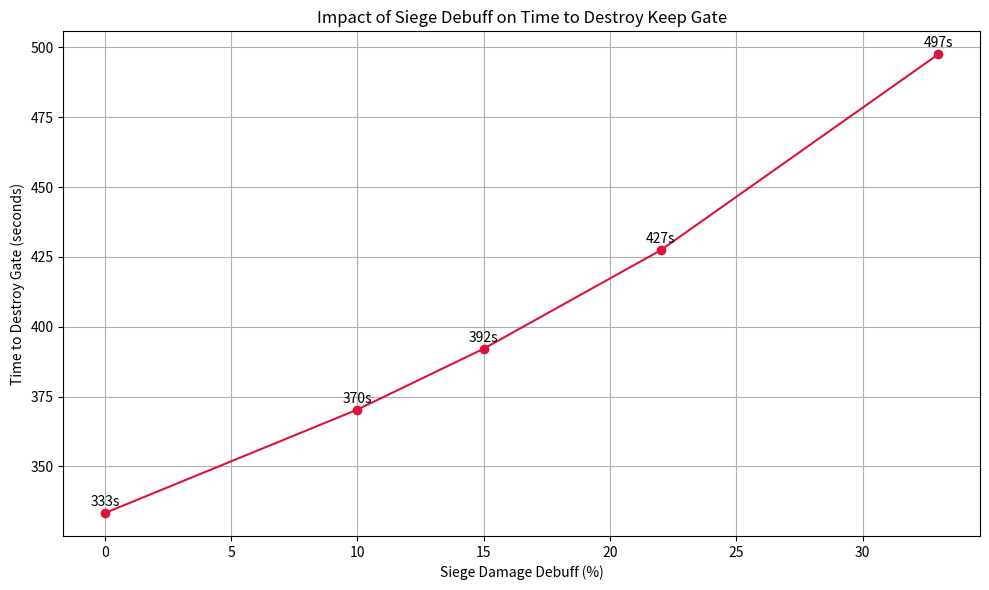

Generate this figure with matplotlib:
# Re-import necessary libraries after code execution state reset
import matplotlib.pyplot as plt

# Parameters
base_gate_health = 100  # Assume gate has 100% health
damage_per_swing = 3    # 3% per swing with no debuff
swing_interval = 10     # seconds per swing

# Debuff percentages to evaluate
debuff_percentages = [0, 10, 15, 22, 33]

# Calculate time to take down the keep gate for each debuff
def time_to_take_gate(debuff_percent):
    effective_damage = damage_per_swing * (1 - debuff_percent / 100)
    swings_needed = base_gate_health / effective_damage
    return swings_needed * swing_interval

# Compute time for each debuff level
times = [time_to_take_gate(d) for d in debuff_percentages]

# Plotting
fig, ax = plt.subplots(figsize=(10, 6))
ax.plot(debuff_percentages, times, marker='o', color='crimson')
ax.set_title("Impact of Siege Debuff on Time to Destroy Keep Gate")
ax.set_xlabel("Siege Damage Debuff (%)")
ax.set_ylabel("Time to Destroy Gate (seconds)")
ax.grid(True)

# Annotate each point
for x, y in zip(debuff_percentages, times):
    ax.annotate(f"{int(y)}s", (x, y), textcoords="offset points", xytext=(0,5), ha='center')

plt.tight_layout()
plt.show()